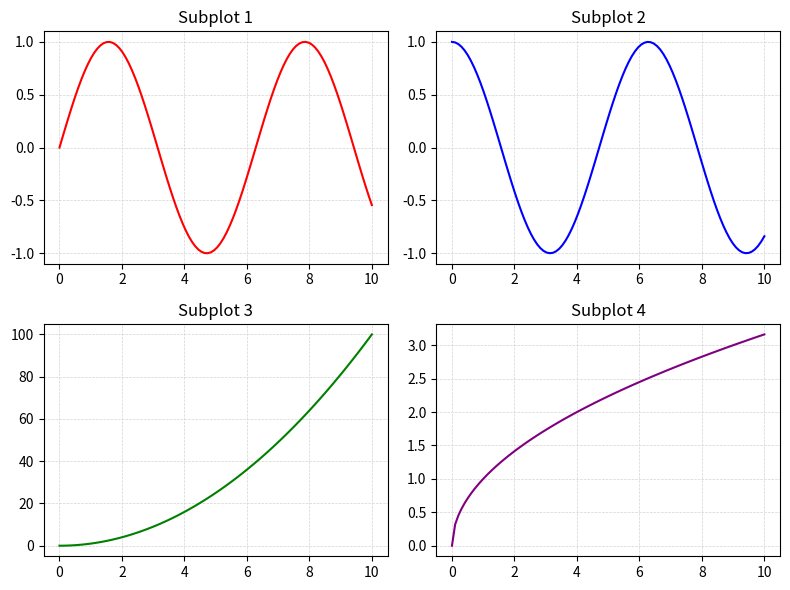

This figure's Python source:
import matplotlib.pyplot as plt
import numpy as np

# Create a 2x2 grid of subplots
fig, ax = plt.subplots(nrows=2, ncols=2, figsize=(8, 6))

# Generate sample data
x = np.linspace(0, 10, 100)
y1 = np.sin(x)
y2 = np.cos(x)
y3 = x**2
y4 = np.sqrt(x)

# Plot data on each subplot
ax[0, 0].plot(x, y1, color='red')
ax[0, 0].set_title('Subplot 1')
ax[0, 0].grid(True, color='lightgray', linestyle='--', linewidth=0.5)
ax[0, 1].plot(x, y2, color='blue')
ax[0, 1].set_title('Subplot 2')
ax[0, 1].grid(True, color='lightgray', linestyle='--', linewidth=0.5)
ax[1, 0].plot(x, y3, color='green')
ax[1, 0].set_title('Subplot 3')
ax[1, 0].grid(True, color='lightgray', linestyle='--', linewidth=0.5)
ax[1, 1].plot(x, y4, color='purple')
ax[1, 1].set_title('Subplot 4')
ax[1, 1].grid(True, color='lightgray', linestyle='--', linewidth=0.5)

# Adjust layout and display the plot

plt.tight_layout()
plt.show()